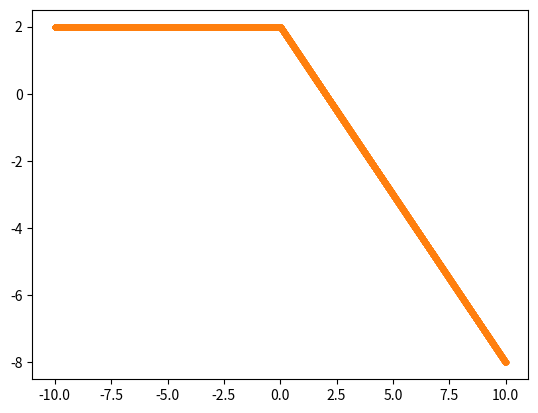

Python code for this plot:

#Assume we have the expressions at all the necessary points then solved the matrix equation

from numpy import *
from numpy.linalg import solve,norm
from matplotlib.pyplot import plot,loglog




def initialhuPeak(x,dx,a1):
    n = len(x)
    hp = []
    up = []
    xp = []
    
    c = sqrt(1 + a1)
        
    for i in range(n):
        xjmh = x[i] - dx/2
        xjms = x[i] - dx/6
        xj = x[i]
        xjps = x[i] + dx/6
        xjph = x[i] + dx/2
        
        #h
        hjmh = 1 + a1*exp(-sqrt(3)*abs(xjmh))
        hjms = 1 + a1*exp(-sqrt(3)*abs(xjms))
        hjps = 1 + a1*exp(-sqrt(3)*abs(xjps))
        hjph = 1 + a1*exp(-sqrt(3)*abs(xjph))
        

        hcell = [hjmh,hjms,hjps,hjph]
        xhcell = [xjmh,xjms,xjps,xjph]
        hp = hp + hcell
        xp = xp + xhcell
        

        ujmh = c*(hjmh - 1)/hjmh 
        ujms = c*(hjms - 1)/hjms 
        ujps = c*(hjps - 1)/hjps 
        ujph = c*(hjph - 1)/hjph 
        
        ucell = [ujmh,ujms,ujps,ujph]
        up = up + ucell
        
        
    return hp,up,xp


def initialhDB(x,dx,h0,h1):
    n = len(x)
    hp = []
    xp = []

    for i in range(n):
        xjmh = x[i] - dx/2
        xjms = x[i] - dx/6
        xj = x[i]
        xjps = x[i] + dx/6
        xjph = x[i] + dx/2
        
        if x[i] < 0:
            hjmh = h0
            hjms = h0
            hjps = h0
            hjph = h0
        else:
            hjmh = h1
            hjms = h1
            hjps = h1
            hjph = h1

        hcell = [hjmh,hjms,hjps,hjph]
        xhcell = [xjmh,xjms,xjps,xjph]
        
        hp = hp + hcell
        xp = xp + xhcell
        
        
    return hp,xp


def initialhSmooth(x,dx,h0,h1):
    n = len(x)
    hp = []
    xp = []

    for i in range(n):
        xjmh = x[i] - dx/2
        xjms = x[i] - dx/6
        xj = x[i]
        xjps = x[i] + dx/6
        xjph = x[i] + dx/2
        
        hjmh = h0 + h1*exp( - (xjmh)**2)
        hjms = h0 + h1*exp( - (xjms)**2)
        hjps = h0 + h1*exp( - (xjps)**2)
        hjph = h0 + h1*exp( - (xjph)**2)


        hcell = [hjmh,hjms,hjps,hjph]
        xhcell = [xjmh,xjms,xjps,xjph]
        
        hp = hp + hcell
        xp = xp + xhcell
        
        
    return hp,xp


def initialhDBS(x,dx,h0):
    n = len(x)
    hp = []
    xp = []

    for i in range(n):
        xjmh = x[i] - dx/2
        xjms = x[i] - dx/6
        xj = x[i]
        xjps = x[i] + dx/6
        xjph = x[i] + dx/2
        
        if x[i] < 0:
            hjmh = h0
            hjms = h0
            hjps = h0
            hjph = h0
        else:
            hjmh = h0 - xjmh
            hjms = h0 - xjms
            hjps = h0 - xjps
            hjph = h0 - xjph
        

        hcell = [hjmh,hjms,hjps,hjph]
        xhcell = [xjmh,xjms,xjps,xjph]
        
        hp = hp + hcell
        xp = xp + xhcell
        
        
    return hp,xp


def GetCellAverage(n,q,dx):
    
    qn = zeros(n)
    # cubic passes through y1, y2, y3, y4
    # pa = -9 Gjmh + 27 Gms - 27 Gps + 9 Gph / 2*dx3
    # pb = 9 Gjmh - 9 Gms - 9 Gps + 9 Gph / 4*dx2
    # pc = Gjmh - 27 Gms + 27 Gps - Gph / 8*dx
    # pd = -Gjmh + 9 Gms + 9 Gps - Gph / 16
    for i in range(n):
        qjmh = q[4*i]
        qjms = q[4*i + 1]
        qjps = q[4*i + 2]
        qjph = q[4*i + 3]
        #pa = (-9*qjmh + 27*qjms - 27*qjps  + 9*qjph )/ (2*dx**3)
        pb = (9*qjmh - 9*qjms - 9*qjps  + 9*qjph )/ (4*dx**2)
        #pc = (qjmh - 27*qjms + 27*qjps  - qjph )/ (8*dx)
        pd = (-qjmh + 9*qjms + 9*qjps  - qjph )/ 16.0

        #QTop = pa/4* (dx/2)**4 + pb/3* (dx/2)**3 + pc/2* (dx/2)**2 +  pd*(dx/2) 
        #QBot = pa/4* (dx/2)**4 - pb/3* (dx/2)**3 + pc/2* (dx/2)**2 -  pd*(dx/2) 
        
        qn[i] = 1.0/dx*(2*pb/3* (dx/2)**3 +  2*pd*(dx/2) )
    return qn

def CellAverageToCubic(qA,x,dx):
    n = len(qA)
    qcubic = zeros(4*n)
    
    w1s = zeros(n)
    w2s = zeros(n)
    w3s = zeros(n)
    w4s = zeros(n)
    
    eps = 10.0**(-12)
    # j= 0
    j = 0
    qcubic[4*j: 4*(j+3)] = qA[j]*ones(12)
    
    for j in range(3,n-3):
        
        pjm3toja  = (-3*qA[j-1] + 3*qA[j-2] - qA[j-3] + qA[j])/(6*dx**3)
        pjm3tojb  = (-5*qA[j-1] + 4*qA[j-2] - qA[j-3] + 2*qA[j])/(2*dx**2)
        pjm3tojc  = (-69*qA[j-1] + 33*qA[j-2] - 7*qA[j-3] + 43*qA[j])/(24*dx)
        pjm3tojd  =  5*qA[j-1]/24 - qA[j-2]/6 + qA[j-3]/24 + 11*qA[j]/12
    
        pjm2tojp1a  = (qA[j+1] + 3*qA[j-1] - qA[j-2] - 3*qA[j])/(6*dx**3)
        pjm2tojp1b  = (qA[j+1] + qA[j-1] - 2*qA[j])/(2*dx**2)
        pjm2tojp1c  = (7*qA[j+1] - 27*qA[j-1] + 5*qA[j-2] + 15*qA[j])/(24*dx)
        pjm2tojp1d  = -qA[j+1]/24 - qA[j-1]/24 + 13*qA[j]/12
        
        pjm1tojp2a = (-3*qA[j+1] + qA[j+2] - qA[j-1] + 3*qA[j])/(6*dx**3)
        pjm1tojp2b = (qA[j+1] + qA[j-1] - 2*qA[j])/(2*dx**2)
        pjm1tojp2c = (27*qA[j+1] - 5*qA[j+2] - 7*qA[j-1] - 15*qA[j])/(24*dx)
        pjm1tojp2d  = -qA[j+1]/24 - qA[j-1]/24 + 13*qA[j]/12
 
        pjtojp3a = (3*qA[j+1] - 3*qA[j+2] + qA[j+3] - qA[j])/(6*dx**3)
        pjtojp3b = (-5*qA[j+1] + 4*qA[j+2] - qA[j+3] + 2*qA[j])/(2*dx**2)
        pjtojp3c = (69*qA[j+1] - 33*qA[j+2] + 7*qA[j+3] - 43*qA[j])/(24*dx)
        pjtojp3d  = 5*qA[j+1]/24 - qA[j+2]/6 + qA[j+3]/24 + 11*qA[j]/12 
                
        Bjm3toj = 11003*qA[j-1]**2/240 - 8623*qA[j-1]*qA[j-2]/120 + 2321*qA[j-1]*qA[j-3]/120 - 1567*qA[j-1]*qA[j]/40 + 7043*qA[j-2]**2/240 - 647*qA[j-2]*qA[j-3]/40 + 3521*qA[j-2]*qA[j]/120 + 547*qA[j-3]**2/240 - 309*qA[j-3]*qA[j]/40 + 2107*qA[j]**2/240
        Bjm2tojp1 = 547*qA[j+1]**2/240 + 961*qA[j+1]*qA[j-1]/120 - 247*qA[j+1]*qA[j-2]/120 - 1261*qA[j+1]*qA[j]/120 + 2843*qA[j-1]**2/240 - 821*qA[j-1]*qA[j-2]/120 - 2983*qA[j-1]*qA[j]/120 + 89*qA[j-2]**2/80 + 267*qA[j-2]*qA[j]/40 + 3443*qA[j]**2/240
        Bjm1tojp2 = 2843*qA[j+1]**2/240 - 821*qA[j+1]*qA[j+2]/120 + 961*qA[j+1]*qA[j-1]/120 - 2983*qA[j+1]*qA[j]/120 + 89*qA[j+2]**2/80 - 247*qA[j+2]*qA[j-1]/120 + 267*qA[j+2]*qA[j]/40 + 547*qA[j-1]**2/240 - 1261*qA[j-1]*qA[j]/120 + 3443*qA[j]**2/240
        Bjtojp3 = 11003*qA[j+1]**2/240 - 8623*qA[j+1]*qA[j+2]/120 + 2321*qA[j+1]*qA[j+3]/120 - 1567*qA[j+1]*qA[j]/40 + 7043*qA[j+2]**2/240 - 647*qA[j+2]*qA[j+3]/40 + 3521*qA[j+2]*qA[j]/120 + 547*qA[j+3]**2/240 - 309*qA[j+3]*qA[j]/40 + 2107*qA[j]**2/240        
 

        iw1 = ((1.0/35.0) / (eps +Bjm3toj )**2)
        iw2 = ((12.0/35.0) / (eps +Bjm2tojp1 )**2)
        iw3 = ((18.0/35.0)  / (eps +Bjm1tojp2 )**2)
        iw4 = ((4.0/35.0)  / (eps +Bjtojp3 )**2)

        
        w1 = iw1 / (iw1 + iw2 + iw3 + iw4 )
        w2 = iw2 / (iw1 + iw2 + iw3 + iw4 )
        w3 = iw3 / (iw1 + iw2 + iw3 + iw4 )
        w4 = iw4 / (iw1 + iw2 + iw3 + iw4 )

        w1s[j] = w1
        w2s[j] = w2
        w3s[j] = w3
        w4s[j] = w4
        
        qa = w1*pjm3toja + w2*pjm2tojp1a + w3*pjm1tojp2a + w4*pjtojp3a
        qb = w1*pjm3tojb + w2*pjm2tojp1b + w3*pjm1tojp2b + w4*pjtojp3b
        qc = w1*pjm3tojc + w2*pjm2tojp1c + w3*pjm1tojp2c + w4*pjtojp3c
        qd = w1*pjm3tojd + w2*pjm2tojp1d + w3*pjm1tojp2d + w4*pjtojp3d
        
        qcubic[4*j] = qa*(-dx/2)**3 + qb*(-dx/2)**2 + qc*(-dx/2) + qd
        qcubic[4*j + 1] = qa*(-dx/6)**3 + qb*(-dx/6)**2 + qc*(-dx/6) + qd
        qcubic[4*j + 2] = qa*(dx/6)**3 + qb*(dx/6)**2 + qc*(dx/6) + qd
        qcubic[4*j + 3] = qa*(dx/2)**3 + qb*(dx/2)**2 + qc*(dx/2) + qd


    # j= n-3
    j = n-3
    qcubic[4*j: 4*(j+3)] = qA[j]*ones(12)
        
    return qcubic,w1s,w2s,w3s,w4s


expn = 10
lown = 10

dxs = []
L2s = []

for expi in range(expn):
    ncurr = lown*(2**expi)
    
    sx = -10.0
    ex = 10.0
    dx = ((ex - sx))/ncurr
    xn = arange(sx,ex+ dx,dx)
    nxn = len(xn)
    a1 = 0.5
    
    hcub,xcub = initialhDBS(xn,dx,2)
    #hcub,xcub = initialhDB(xn,dx,2,1)
    #hcub,xcub = initialhSmooth(xn,dx,1,0.1)
    
    hA = GetCellAverage(nxn,hcub,dx)
    
    hcubN,w1s,w2s,w3s,w4s = CellAverageToCubic(hA,xn,dx)

    L2 = norm(hcub - hcubN ,ord=2)/norm(hcub ,ord=2)

    
    dxs.append(dx)
    L2s.append(L2)
    
# loglog(dxs,L2s,'.')
# loglog(dxs,0.1*array(dxs)**2,'-')
# loglog(dxs,0.1*array(dxs)**4,'-')

plot(xcub,hcub,'-')
plot(xcub,hcubN,'.')
